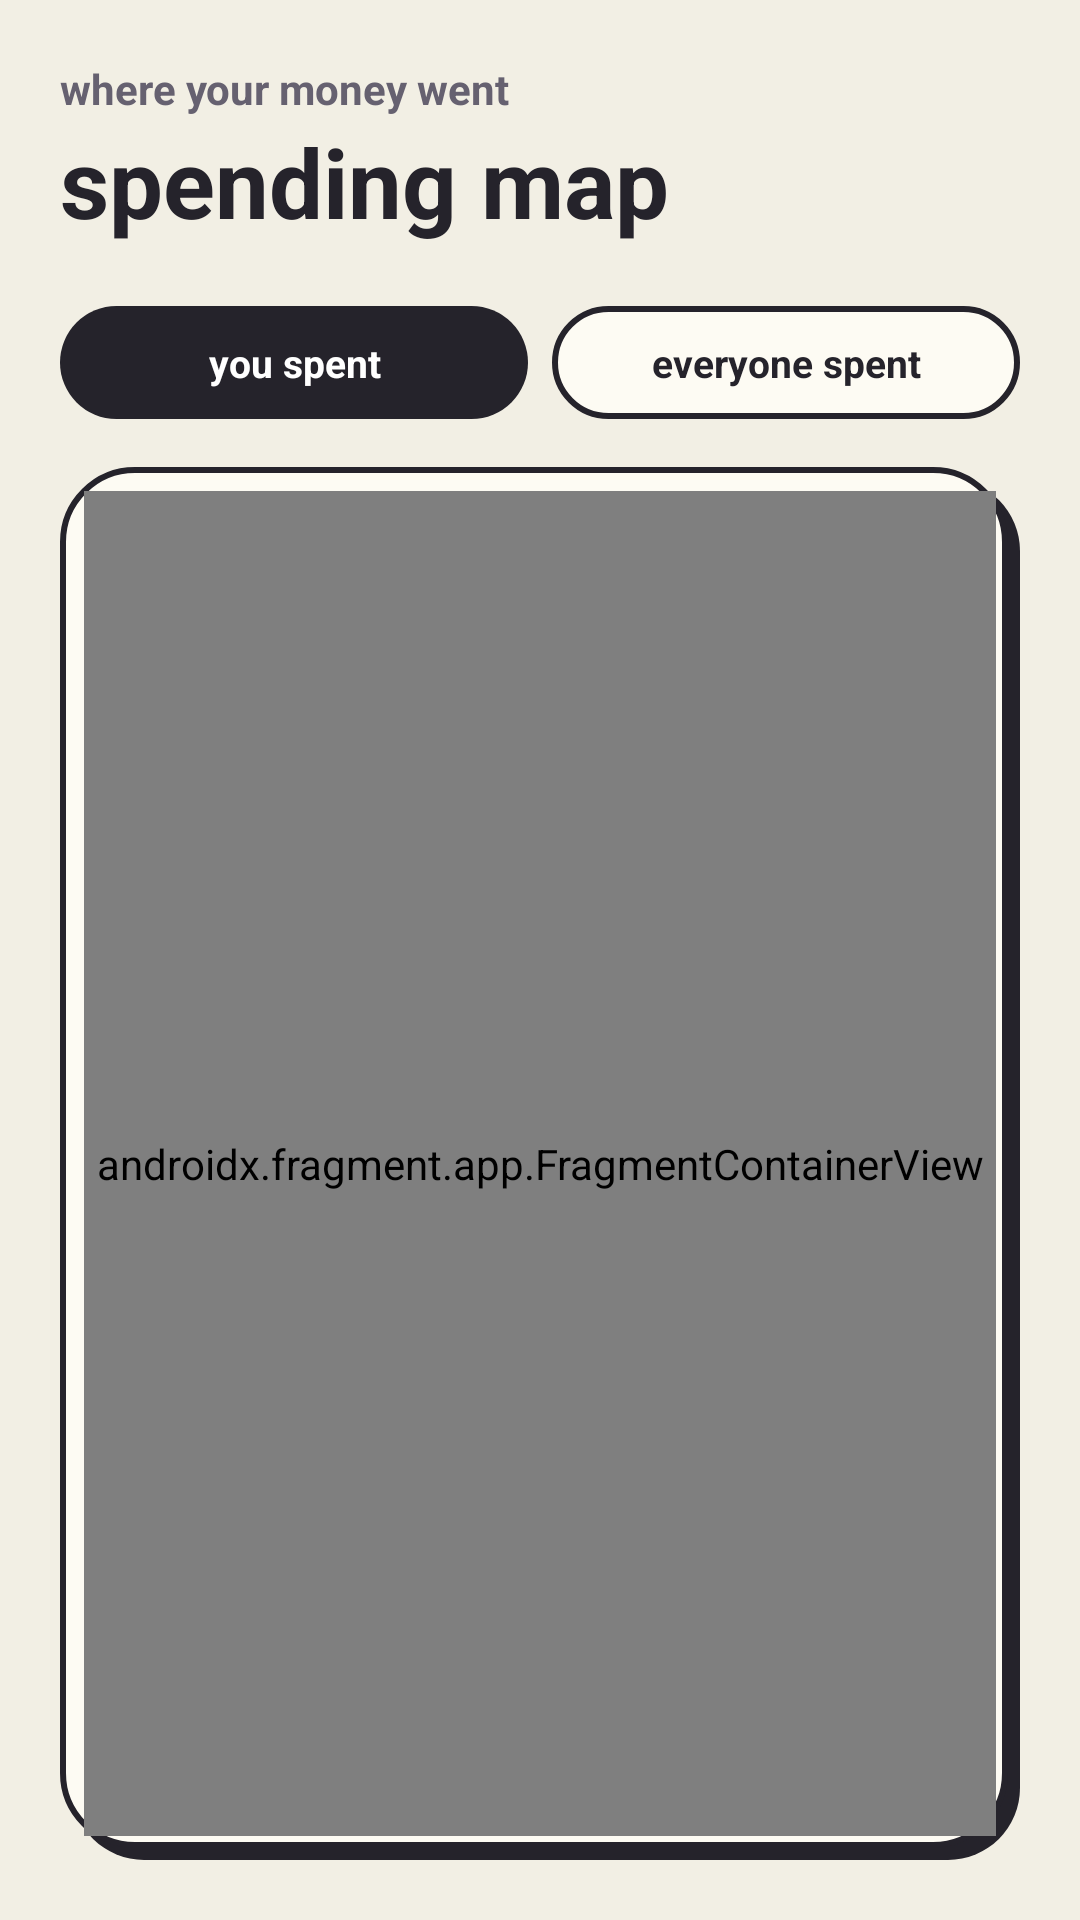

Layout XML and referenced resources for this Android screen:
<!-- AndroidManifest.xml: application theme Theme.TABABLE -->
<!-- res/layout/fragment_trip_map.xml -->
<?xml version="1.0" encoding="utf-8"?>
<LinearLayout xmlns:android="http://schemas.android.com/apk/res/android"
    android:layout_width="match_parent"
    android:layout_height="match_parent"
    android:orientation="vertical"
    android:padding="20dp">

    
    <LinearLayout
        android:layout_width="match_parent"
        android:layout_height="wrap_content"
        android:orientation="vertical">

        <TextView
            android:id="@+id/tv_map_summary"
            android:layout_width="match_parent"
            android:layout_height="wrap_content"
            android:text="where your money went"
            android:textColor="@color/text_secondary"
            android:textSize="14sp"
            android:textStyle="bold" />

        <TextView
            android:layout_width="wrap_content"
            android:layout_height="wrap_content"
            android:text="spending map"
            android:textColor="@color/ink"
            android:textSize="32sp"
            android:textStyle="bold" />
    </LinearLayout>

    
    <HorizontalScrollView
        android:id="@+id/days_filter_scroll"
        android:layout_width="match_parent"
        android:layout_height="wrap_content"
        android:layout_marginTop="12dp"
        android:scrollbars="none">

        <LinearLayout
            android:id="@+id/layout_days_filter"
            android:layout_width="wrap_content"
            android:layout_height="wrap_content"
            android:orientation="horizontal" />
    </HorizontalScrollView>

    <LinearLayout
        android:layout_width="match_parent"
        android:layout_height="wrap_content"
        android:layout_marginTop="8dp"
        android:orientation="horizontal">

        <TextView
            android:id="@+id/btn_scope_mine"
            android:layout_width="0dp"
            android:layout_height="wrap_content"
            android:layout_weight="1"
            android:background="@drawable/bg_pill_black"
            android:clickable="true"
            android:focusable="true"
            android:gravity="center"
            android:paddingVertical="10dp"
            android:text="you spent"
            android:textColor="@color/white"
            android:textSize="13sp"
            android:textStyle="bold" />

        <TextView
            android:id="@+id/btn_scope_group"
            android:layout_width="0dp"
            android:layout_height="wrap_content"
            android:layout_marginStart="8dp"
            android:layout_weight="1"
            android:background="@drawable/bg_pill_outlined"
            android:clickable="true"
            android:focusable="true"
            android:gravity="center"
            android:paddingVertical="10dp"
            android:text="everyone spent"
            android:textColor="@color/ink"
            android:textSize="13sp"
            android:textStyle="bold" />
    </LinearLayout>

    
    <RelativeLayout
        android:layout_width="match_parent"
        android:layout_height="0dp"
        android:layout_marginTop="16dp"
        android:layout_weight="1"
        android:background="@drawable/bg_card_brut_paper"
        android:padding="8dp">

        <androidx.fragment.app.FragmentContainerView
            android:id="@+id/map"
            android:name="com.google.android.gms.maps.SupportMapFragment"
            android:layout_width="match_parent"
            android:layout_height="match_parent" />

        
        <LinearLayout
            android:id="@+id/card_pin_info"
            android:layout_width="match_parent"
            android:layout_height="wrap_content"
            android:layout_alignParentBottom="true"
            android:layout_margin="12dp"
            android:background="@drawable/bg_input_brut"
            android:orientation="vertical"
            android:padding="12dp"
            android:visibility="gone">

            <RelativeLayout
                android:layout_width="match_parent"
                android:layout_height="wrap_content">

                <TextView
                    android:id="@+id/tv_place_name"
                    android:layout_width="wrap_content"
                    android:layout_height="wrap_content"
                    android:textColor="@color/ink"
                    android:textSize="16sp"
                    android:textStyle="bold" />

                <TextView
                    android:id="@+id/btn_close_popup"
                    android:layout_width="wrap_content"
                    android:layout_height="wrap_content"
                    android:layout_alignParentEnd="true"
                    android:padding="4dp"
                    android:text="X"
                    android:textColor="@color/ink"
                    android:textSize="16sp"
                    android:textStyle="bold" />
            </RelativeLayout>

            <TextView
                android:id="@+id/tv_place_details"
                android:layout_width="wrap_content"
                android:layout_height="wrap_content"
                android:layout_marginTop="2dp"
                android:textColor="@color/ink"
                android:textSize="13sp" />

            <TextView
                android:id="@+id/tv_paid_by"
                android:layout_width="wrap_content"
                android:layout_height="wrap_content"
                android:layout_marginTop="2dp"
                android:textColor="@color/text_secondary"
                android:textSize="12sp" />

            <TextView
                android:id="@+id/tv_balance_pill"
                android:layout_width="wrap_content"
                android:layout_height="wrap_content"
                android:layout_marginTop="6dp"
                android:background="@drawable/bg_pill_yellow"
                android:paddingHorizontal="10dp"
                android:paddingVertical="4dp"
                android:textColor="@color/ink"
                android:textSize="12sp"
                android:textStyle="bold" />
        </LinearLayout>

    </RelativeLayout>

    
    <LinearLayout
        android:id="@+id/card_transit_summary"
        android:layout_width="match_parent"
        android:layout_height="wrap_content"
        android:layout_marginTop="16dp"
        android:background="@drawable/bg_input_brut"
        android:orientation="vertical"
        android:padding="16dp"
        android:visibility="gone">

        <TextView
            android:id="@+id/tv_transit_total"
            android:layout_width="wrap_content"
            android:layout_height="wrap_content"
            android:textColor="@color/ink"
            android:textSize="16sp"
            android:textStyle="bold" />

        <TextView
            android:id="@+id/tv_transit_split"
            android:layout_width="wrap_content"
            android:layout_height="wrap_content"
            android:layout_marginTop="2dp"
            android:textColor="@color/text_secondary"
            android:textSize="13sp" />
    </LinearLayout>

</LinearLayout>
<!-- resources referenced by this layout -->
<resources>
  <color name="ink">#25232B</color>
  <color name="text_secondary">#666170</color>
  <color name="white">#FFFFFF</color>
  <!-- drawable bg_card_brut_paper (drawable) -->
  <?xml version="1.0" encoding="utf-8"?>
  <layer-list xmlns:android="http://schemas.android.com/apk/res/android">
      
      <item android:left="4dp" android:top="4dp">
          <shape android:shape="rectangle">
              <corners android:radius="24dp" />
              <solid android:color="@color/ink" />
          </shape>
      </item>
      
      <item android:right="4dp" android:bottom="4dp">
          <shape android:shape="rectangle">
              <corners android:radius="24dp" />
              <solid android:color="@color/card_paper" />
              <stroke android:width="2dp" android:color="@color/ink" />
          </shape>
      </item>
  </layer-list>
  <!-- drawable bg_input_brut (drawable) -->
  <?xml version="1.0" encoding="utf-8"?>
  <layer-list xmlns:android="http://schemas.android.com/apk/res/android">
      <item android:left="3dp" android:top="3dp">
          <shape android:shape="rectangle">
              <corners android:radius="20dp" />
              <solid android:color="@color/ink" />
          </shape>
      </item>
      <item android:right="3dp" android:bottom="3dp">
          <shape android:shape="rectangle">
              <corners android:radius="20dp" />
              <solid android:color="@color/card_paper" />
              <stroke android:width="2dp" android:color="@color/ink" />
          </shape>
      </item>
  </layer-list>
  <!-- drawable bg_pill_black (drawable) -->
  <?xml version="1.0" encoding="utf-8"?>
  <shape xmlns:android="http://schemas.android.com/apk/res/android"
      android:shape="rectangle">
      <corners android:radius="50dp" />
      <solid android:color="@color/ink" />
  </shape>
  <!-- drawable bg_pill_outlined (drawable) -->
  <?xml version="1.0" encoding="utf-8"?>
  <shape xmlns:android="http://schemas.android.com/apk/res/android"
      android:shape="rectangle">
      <corners android:radius="50dp" />
      <solid android:color="@color/card_paper" />
      <stroke android:width="2dp" android:color="@color/ink" />
  </shape>
  <!-- drawable bg_pill_yellow (drawable) -->
  <?xml version="1.0" encoding="utf-8"?>
  <shape xmlns:android="http://schemas.android.com/apk/res/android"
      android:shape="rectangle">
      <corners android:radius="50dp" />
      <solid android:color="@color/pop_yellow" />
      <stroke android:width="2dp" android:color="@color/ink" />
  </shape>
  <style name="Theme.TABABLE" parent="Theme.Material3.DayNight.NoActionBar">
          <item name="colorPrimary">@color/primary_lime</item>
          <item name="colorOnPrimary">@color/ink</item>
          <item name="colorSecondary">@color/accent_pink</item>
          <item name="colorOnSecondary">@color/ink</item>
          <item name="android:statusBarColor">@color/bg_cream</item>
          <item name="android:windowLightStatusBar">true</item>
          <item name="android:windowBackground">@color/bg_cream</item>
      </style>
  <color name="card_paper">#FDFBF3</color>
  <color name="pop_yellow">#F2C14E</color>
  <color name="primary_lime">#B8F04E</color>
  <color name="accent_pink">#F2A9DD</color>
  <color name="bg_cream">#F2EFE4</color>
</resources>
